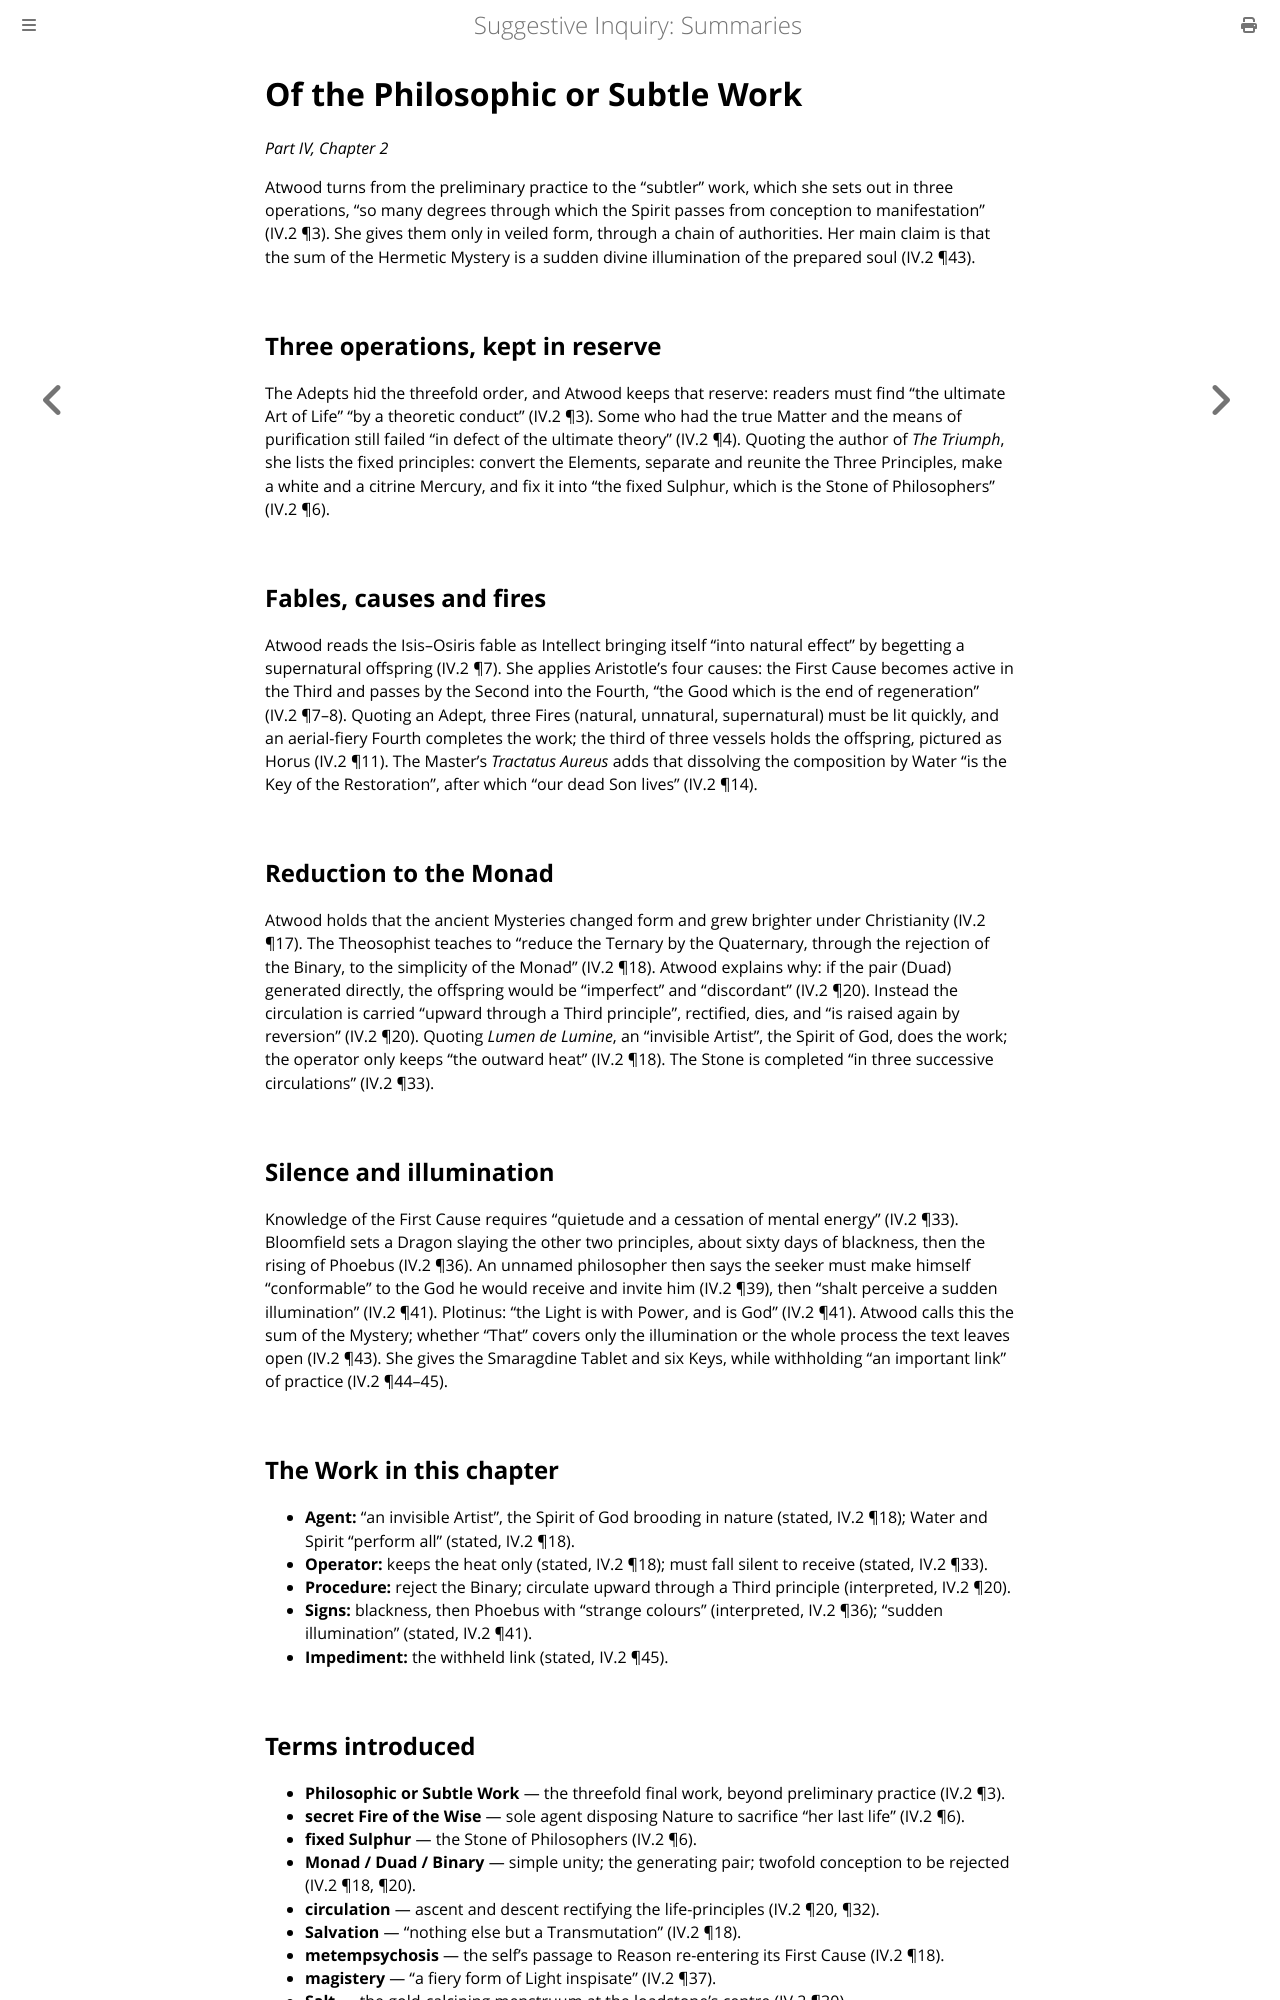

repository: elana-voss/suggestive-inquiry · page: 16_The_Subtle_Work_and_Internal_Fire.html · generator: mdbook

# Of the Philosophic or Subtle Work

*Part IV, Chapter 2*

Atwood turns from the preliminary practice to the "subtler" work, which she sets out in three operations, "so many degrees through which the Spirit passes from conception to manifestation" (IV.2 ¶3). She gives them only in veiled form, through a chain of authorities. Her main claim is that the sum of the Hermetic Mystery is a sudden divine illumination of the prepared soul (IV.2 ¶43).

## Three operations, kept in reserve

The Adepts hid the threefold order, and Atwood keeps that reserve: readers must find "the ultimate Art of Life" "by a theoretic conduct" (IV.2 ¶3). Some who had the true Matter and the means of purification still failed "in defect of the ultimate theory" (IV.2 ¶4). Quoting the author of *The Triumph*, she lists the fixed principles: convert the Elements, separate and reunite the Three Principles, make a white and a citrine Mercury, and fix it into "the fixed Sulphur, which is the Stone of Philosophers" (IV.2 ¶6).

## Fables, causes and fires

Atwood reads the Isis–Osiris fable as Intellect bringing itself "into natural effect" by begetting a supernatural offspring (IV.2 ¶7). She applies Aristotle's four causes: the First Cause becomes active in the Third and passes by the Second into the Fourth, "the Good which is the end of regeneration" (IV.2 ¶7–8). Quoting an Adept, three Fires (natural, unnatural, supernatural) must be lit quickly, and an aerial-fiery Fourth completes the work; the third of three vessels holds the offspring, pictured as Horus (IV.2 ¶11). The Master's *Tractatus Aureus* adds that dissolving the composition by Water "is the Key of the Restoration", after which "our dead Son lives" (IV.2 ¶14).

## Reduction to the Monad

Atwood holds that the ancient Mysteries changed form and grew brighter under Christianity (IV.2 ¶17). The Theosophist teaches to "reduce the Ternary by the Quaternary, through the rejection of the Binary, to the simplicity of the Monad" (IV.2 ¶18). Atwood explains why: if the pair (Duad) generated directly, the offspring would be "imperfect" and "discordant" (IV.2 ¶20). Instead the circulation is carried "upward through a Third principle", rectified, dies, and "is raised again by reversion" (IV.2 ¶20). Quoting *Lumen de Lumine*, an "invisible Artist", the Spirit of God, does the work; the operator only keeps "the outward heat" (IV.2 ¶18). The Stone is completed "in three successive circulations" (IV.2 ¶33).

## Silence and illumination

Knowledge of the First Cause requires "quietude and a cessation of mental energy" (IV.2 ¶33). Bloomfield sets a Dragon slaying the other two principles, about sixty days of blackness, then the rising of Phoebus (IV.2 ¶36). An unnamed philosopher then says the seeker must make himself "conformable" to the God he would receive and invite him (IV.2 ¶39), then "shalt perceive a sudden illumination" (IV.2 ¶41). Plotinus: "the Light is with Power, and is God" (IV.2 ¶41). Atwood calls this the sum of the Mystery; whether "That" covers only the illumination or the whole process the text leaves open (IV.2 ¶43). She gives the Smaragdine Tablet and six Keys, while withholding "an important link" of practice (IV.2 ¶44–45).

## The Work in this chapter

- **Agent:** "an invisible Artist", the Spirit of God brooding in nature (stated, IV.2 ¶18); Water and Spirit "perform all" (stated, IV.2 ¶18).
- **Operator:** keeps the heat only (stated, IV.2 ¶18); must fall silent to receive (stated, IV.2 ¶33).
- **Procedure:** reject the Binary; circulate upward through a Third principle (interpreted, IV.2 ¶20).
- **Signs:** blackness, then Phoebus with "strange colours" (interpreted, IV.2 ¶36); "sudden illumination" (stated, IV.2 ¶41).
- **Impediment:** the withheld link (stated, IV.2 ¶45).
